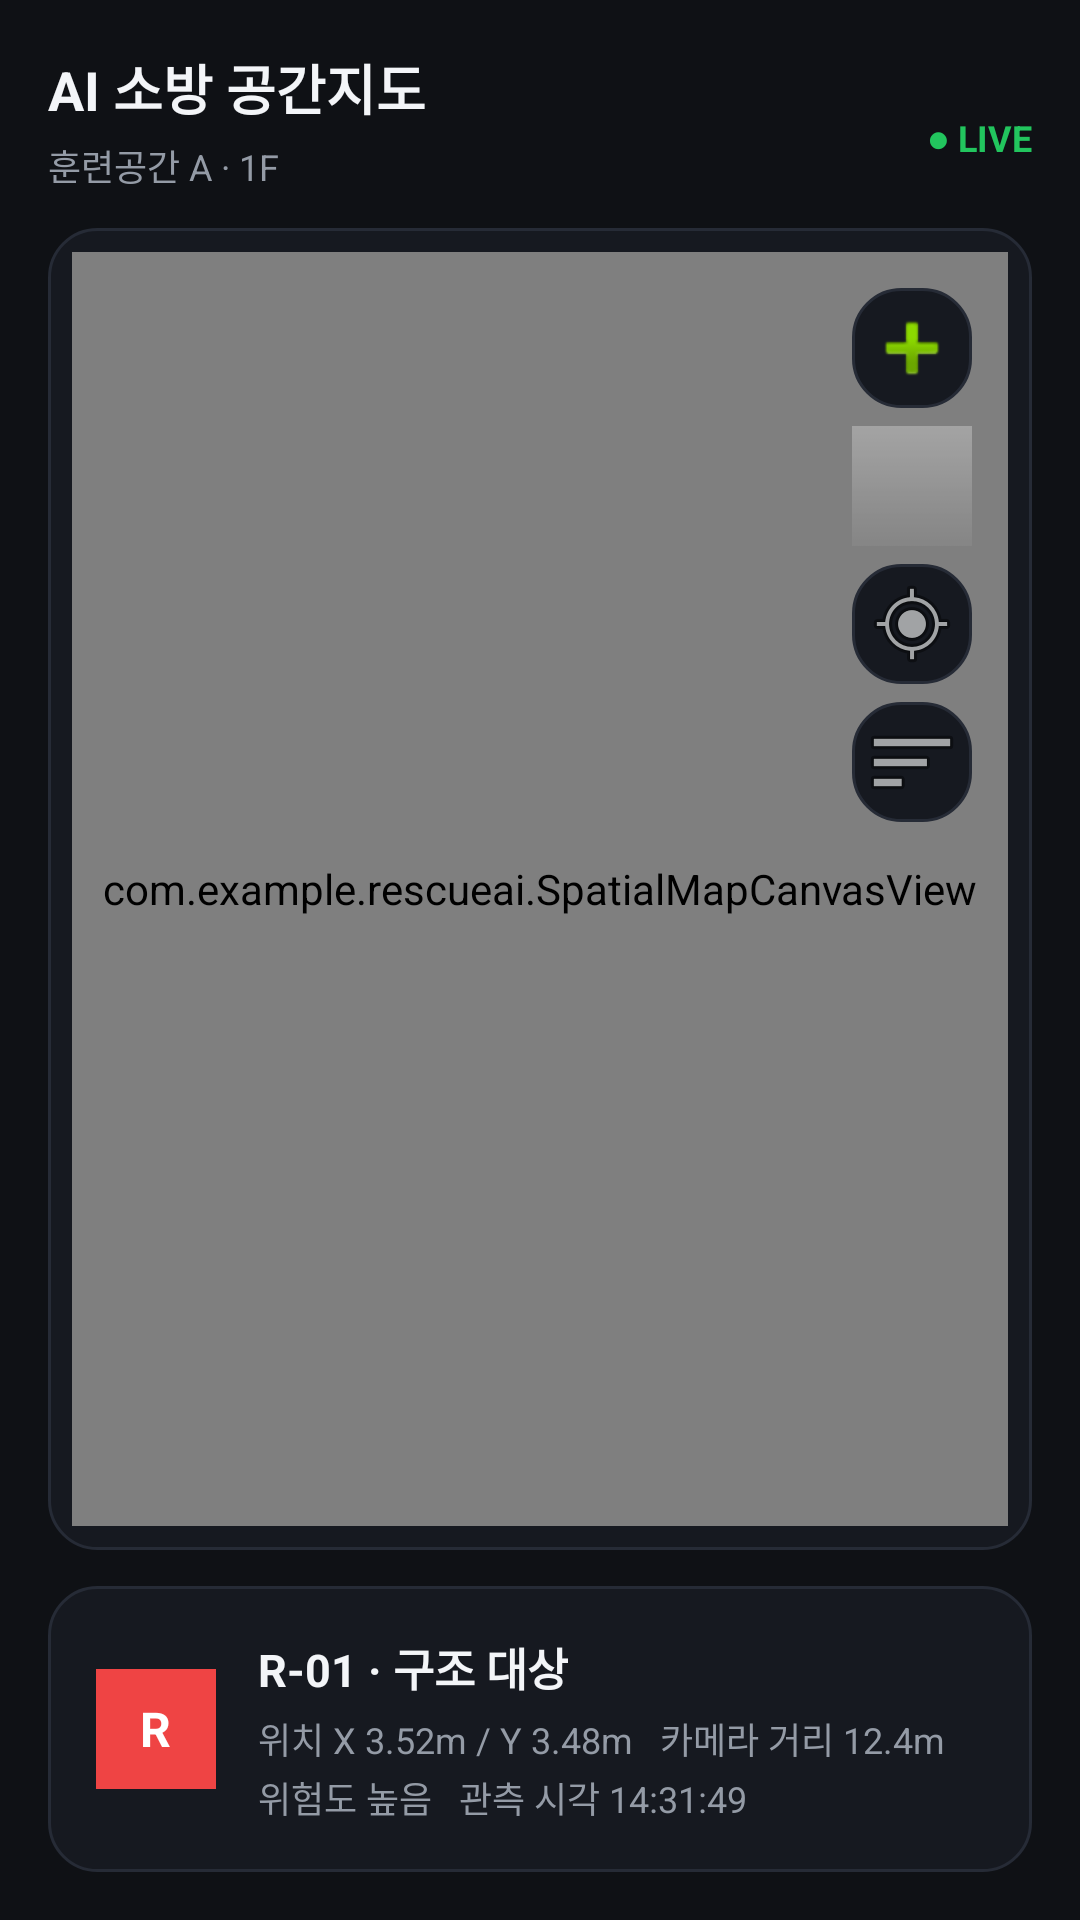

Android layout source for this screen:
<!-- AndroidManifest.xml: application theme Theme.MaterialComponents.DayNight.NoActionBar -->
<!-- res/layout/fragment_map.xml -->
<?xml version="1.0" encoding="utf-8"?>
<LinearLayout xmlns:android="http://schemas.android.com/apk/res/android"
    android:layout_width="match_parent"
    android:layout_height="match_parent"
    android:background="@color/bg_primary"
    android:orientation="vertical"
    android:padding="16dp">

    <RelativeLayout
        android:layout_width="match_parent"
        android:layout_height="wrap_content"
        android:paddingBottom="12dp">

        <TextView
            android:id="@+id/tv_header_title"
            android:layout_width="wrap_content"
            android:layout_height="wrap_content"
            android:text="AI 소방 공간지도"
            android:textColor="@color/text_primary"
            android:textSize="18sp"
            android:textStyle="bold" />

        <TextView
            android:layout_width="wrap_content"
            android:layout_height="wrap_content"
            android:layout_below="@id/tv_header_title"
            android:layout_marginTop="4dp"
            android:text="훈련공간 A · 1F"
            android:textColor="@color/text_secondary"
            android:textSize="12sp" />

        <TextView
            android:id="@+id/tv_live_status"
            android:layout_width="wrap_content"
            android:layout_height="wrap_content"
            android:layout_alignParentEnd="true"
            android:layout_centerVertical="true"
            android:text="● LIVE"
            android:textColor="@color/safe_green"
            android:textSize="12sp"
            android:textStyle="bold" />
    </RelativeLayout>

    <FrameLayout
        android:layout_width="match_parent"
        android:layout_height="0dp"
        android:layout_weight="1"
        android:background="@drawable/bg_card_surface"
        android:padding="8dp">

        <com.example.rescueai.SpatialMapCanvasView
            android:id="@+id/spatial_map_canvas"
            android:layout_width="match_parent"
            android:layout_height="match_parent" />

        <LinearLayout
            android:layout_width="wrap_content"
            android:layout_height="wrap_content"
            android:layout_gravity="top|end"
            android:layout_margin="12dp"
            android:orientation="vertical">

            <ImageButton
                android:id="@+id/btn_zoom_in"
                android:layout_width="40dp"
                android:layout_height="40dp"
                android:background="@drawable/bg_card_surface"
                android:contentDescription="확대"
                android:src="@android:drawable/ic_input_add" />

            <ImageButton
                android:id="@+id/btn_zoom_out"
                android:layout_width="40dp"
                android:layout_height="40dp"
                android:layout_marginTop="6dp"
                android:background="@drawable/bg_card_surface"
                android:contentDescription="축소"
                android:src="@android:drawable/bottom_bar" />

            <ImageButton
                android:id="@+id/btn_my_location"
                android:layout_width="40dp"
                android:layout_height="40dp"
                android:layout_marginTop="6dp"
                android:background="@drawable/bg_card_surface"
                android:contentDescription="현재 위치"
                android:src="@android:drawable/ic_menu_mylocation" />

            <ImageButton
                android:id="@+id/btn_layer_toggle"
                android:layout_width="40dp"
                android:layout_height="40dp"
                android:layout_marginTop="6dp"
                android:background="@drawable/bg_card_surface"
                android:contentDescription="레이어 설정"
                android:src="@android:drawable/ic_menu_sort_by_size" />
        </LinearLayout>
    </FrameLayout>

    <LinearLayout
        android:layout_width="match_parent"
        android:layout_height="wrap_content"
        android:layout_marginTop="12dp"
        android:background="@drawable/bg_card_surface"
        android:gravity="center_vertical"
        android:orientation="horizontal"
        android:padding="16dp">

        <FrameLayout
            android:layout_width="40dp"
            android:layout_height="40dp"
            android:background="@color/rescue_red">

            <TextView
                android:layout_width="wrap_content"
                android:layout_height="wrap_content"
                android:layout_gravity="center"
                android:text="R"
                android:textColor="@android:color/white"
                android:textSize="16sp"
                android:textStyle="bold" />
        </FrameLayout>

        <LinearLayout
            android:layout_width="0dp"
            android:layout_height="wrap_content"
            android:layout_marginStart="14dp"
            android:layout_weight="1"
            android:orientation="vertical">

            <TextView
                android:id="@+id/tv_card_title"
                android:layout_width="wrap_content"
                android:layout_height="wrap_content"
                android:text="R-01 · 구조 대상"
                android:textColor="@color/text_primary"
                android:textSize="15sp"
                android:textStyle="bold" />

            <TextView
                android:id="@+id/tv_card_location"
                android:layout_width="wrap_content"
                android:layout_height="wrap_content"
                android:layout_marginTop="4dp"
                android:text="위치 X 3.52m / Y 3.48m   카메라 거리 12.4m"
                android:textColor="@color/text_secondary"
                android:textSize="12sp" />

            <TextView
                android:id="@+id/tv_card_risk_time"
                android:layout_width="wrap_content"
                android:layout_height="wrap_content"
                android:layout_marginTop="2dp"
                android:text="위험도 높음   관측 시각 14:31:49"
                android:textColor="@color/text_secondary"
                android:textSize="12sp" />
        </LinearLayout>
    </LinearLayout>
</LinearLayout>
<!-- resources referenced by this layout -->
<resources>
  <color name="bg_primary">#0F1115</color>
  <color name="rescue_red">#EF4444</color>
  <color name="safe_green">#22C55E</color>
  <color name="text_primary">#F3F5F8</color>
  <color name="text_secondary">#949BA6</color>
  <!-- drawable bg_card_surface (drawable) -->
  <?xml version="1.0" encoding="utf-8"?>
  <shape xmlns:android="http://schemas.android.com/apk/res/android"
      android:shape="rectangle">
      <solid android:color="@color/bg_surface" />
      <corners android:radius="16dp" />
      <stroke
          android:width="1dp"
          android:color="@color/border_subtle" />
  </shape>
  <color name="bg_surface">#161920</color>
  <color name="border_subtle">#262B36</color>
</resources>
